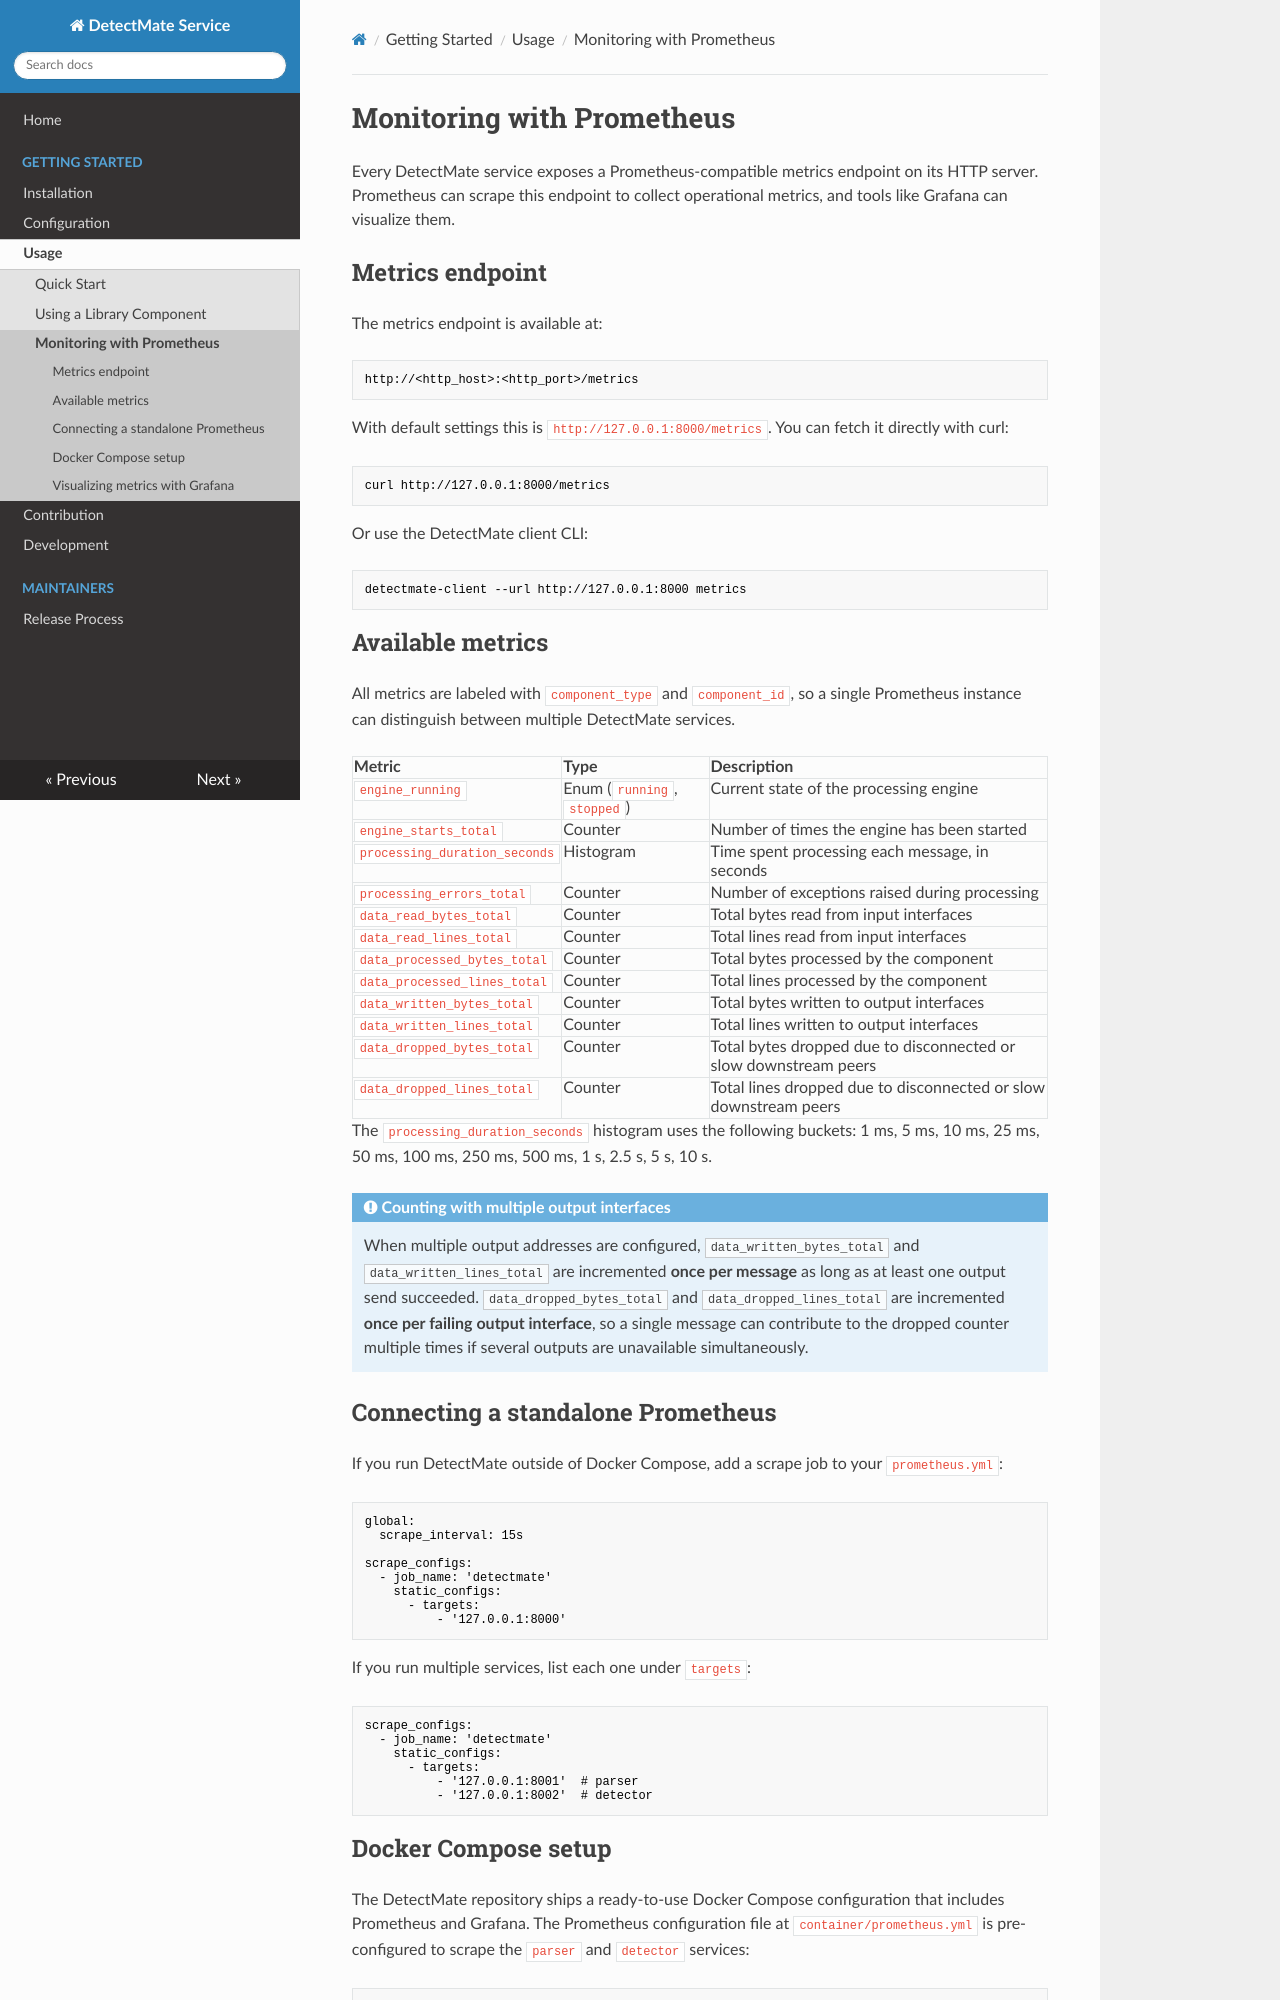

repository: ait-detectmate/DetectMateService · page: 0.4.0/prometheus/index.html · generator: mkdocs

# Monitoring with Prometheus

Every DetectMate service exposes a Prometheus-compatible metrics endpoint on its HTTP server. Prometheus can scrape this endpoint to collect operational metrics, and tools like Grafana can visualize them.

## Metrics endpoint

The metrics endpoint is available at:

```console title="Metrics endpoint"
http://<http_host>:<http_port>/metrics
```

With default settings this is `http://127.0.0.1:8000/metrics`. You can fetch it directly with curl:

```bash title="Fetch metrics from curl"
curl http://127.0.0.1:8000/metrics
```

Or use the DetectMate client CLI:

```bash title="Fetch metrics from CLI"
detectmate-client --url http://127.0.0.1:8000 metrics
```

## Available metrics

All metrics are labeled with `component_type` and `component_id`, so a single Prometheus instance can distinguish between multiple DetectMate services.

??? "Available Metrics"

    | Metric | Type | Description |
    | :----- | :--- | :---------- |
    | `engine_running` | Enum (`running`, `stopped`) | Current state of the processing engine |
    | `engine_starts_total` | Counter | Number of times the engine has been started |
    | `processing_duration_seconds` | Histogram | Time spent processing each message, in seconds |
    | `processing_errors_total` | Counter | Number of exceptions raised during processing |
    | `data_read_bytes_total` | Counter | Total bytes read from input interfaces |
    | `data_read_lines_total` | Counter | Total lines read from input interfaces |
    | `data_processed_bytes_total` | Counter | Total bytes processed by the component |
    | `data_processed_lines_total` | Counter | Total lines processed by the component |
    | `data_written_bytes_total` | Counter | Total bytes written to output interfaces |
    | `data_written_lines_total` | Counter | Total lines written to output interfaces |
    | `data_dropped_bytes_total` | Counter | Total bytes dropped due to disconnected or slow downstream peers |
    | `data_dropped_lines_total` | Counter | Total lines dropped due to disconnected or slow downstream peers |

The `processing_duration_seconds` histogram uses the following buckets: 1 ms, 5 ms, 10 ms, 25 ms, 50 ms, 100 ms, 250 ms, 500 ms, 1 s, 2.5 s, 5 s, 10 s.

!!! note "Counting with multiple output interfaces"
    When multiple output addresses are configured, `data_written_bytes_total` and `data_written_lines_total` are incremented **once per message** as long as at least one output send succeeded. `data_dropped_bytes_total` and `data_dropped_lines_total` are incremented **once per failing output interface**, so a single message can contribute to the dropped counter multiple times if several outputs are unavailable simultaneously.

## Connecting a standalone Prometheus

If you run DetectMate outside of Docker Compose, add a scrape job to your `prometheus.yml`:

```yaml title="Prometheus configuration"
--8<-- "docs/examples/prometheus/prometheus-standalone.yml"
```

If you run multiple services, list each one under `targets`:

```yaml title="Prometheus configuration multiple services"
--8<-- "docs/examples/prometheus/prometheus-standalone-multi.yml"
```
